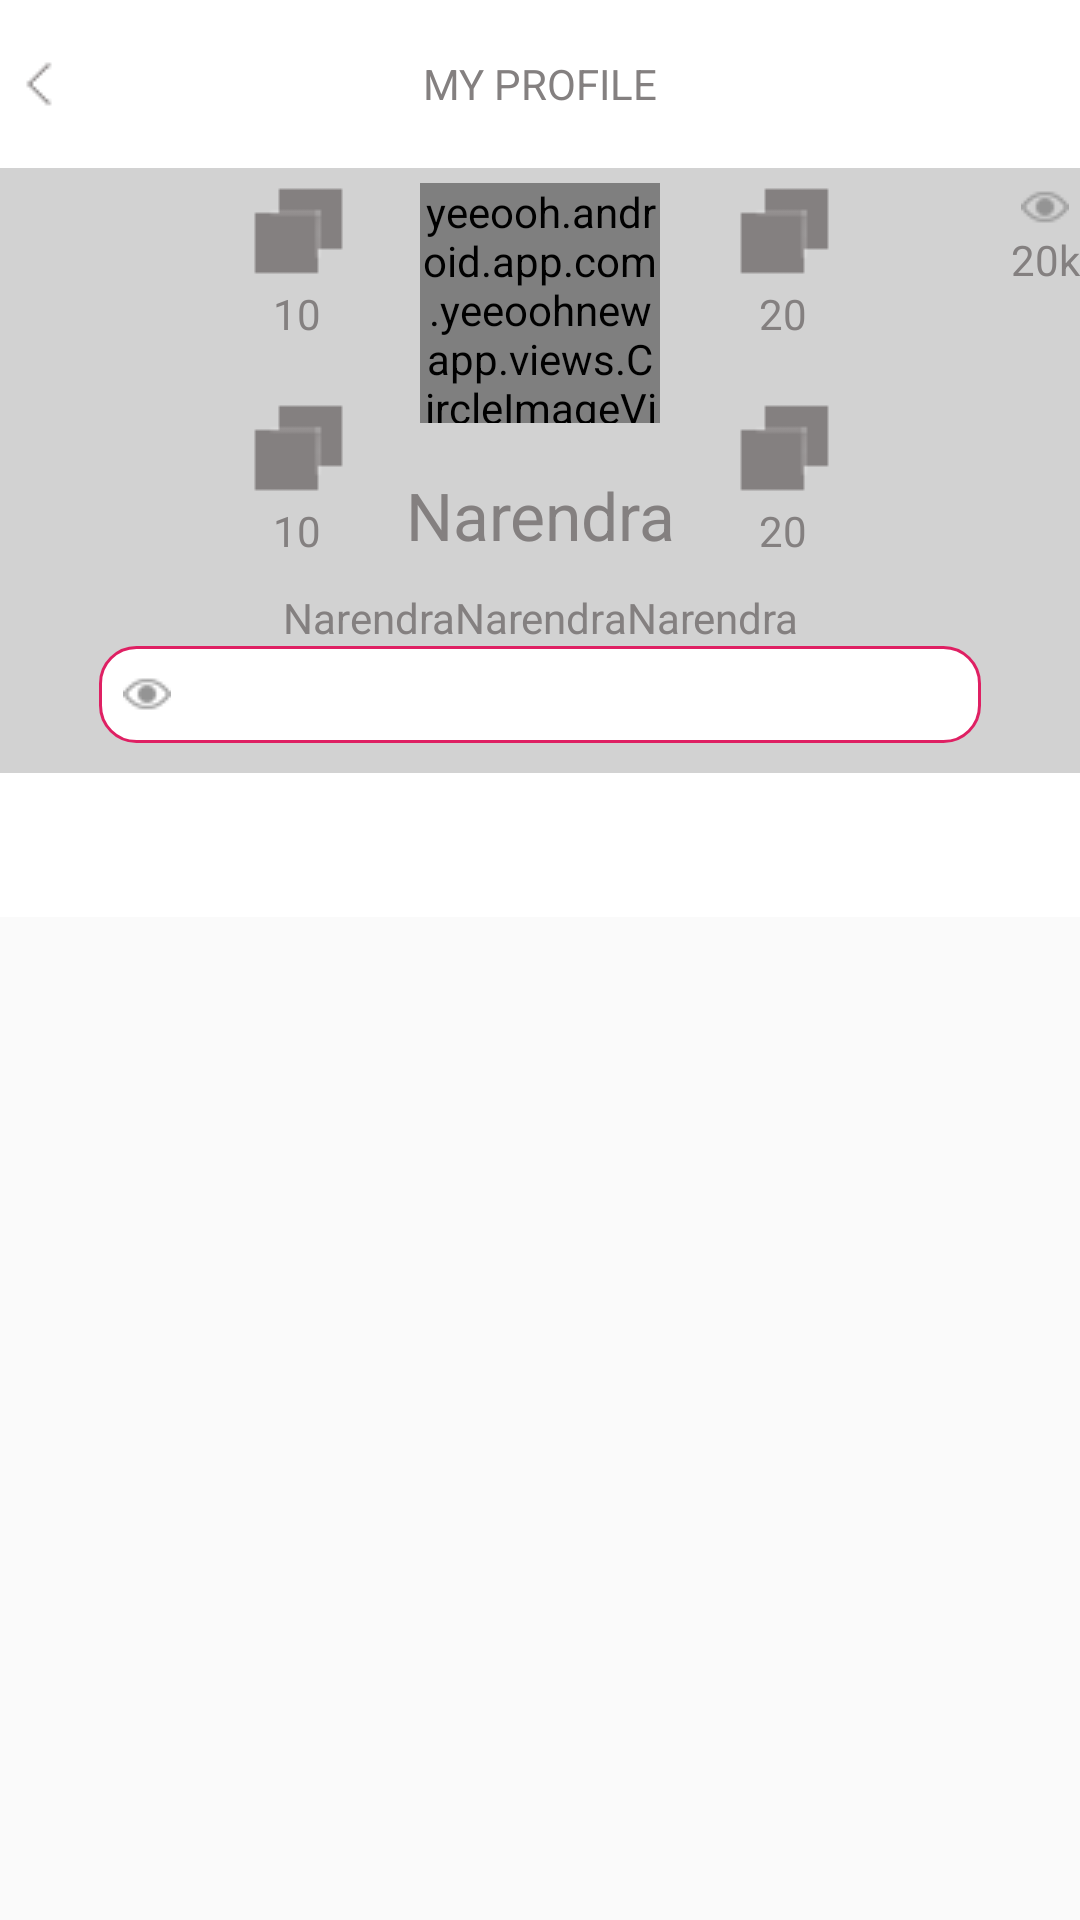

Write the Android layout XML for this screen, with the resource values it uses.
<!-- AndroidManifest.xml: application theme AppTheme -->
<!-- res/layout/yeeooh_profile.xml -->
<?xml version="1.0" encoding="utf-8"?>
<android.support.design.widget.CoordinatorLayout
    xmlns:android="http://schemas.android.com/apk/res/android"
    xmlns:app="http://schemas.android.com/apk/res-auto"
    android:layout_width="match_parent"
    android:layout_height="match_parent"

    >

    <android.support.design.widget.AppBarLayout
        android:layout_width="match_parent"
        android:layout_height="wrap_content"
        android:fitsSystemWindows="true"
        android:background="#D2D2D2"
        android:theme="@style/ThemeOverlay.AppCompat.Dark.ActionBar">

        <android.support.design.widget.CollapsingToolbarLayout
            android:id="@+id/collapse_toolbar"
            android:layout_width="match_parent"
            app:titleEnabled="false"
            android:layout_height="wrap_content"
            android:fitsSystemWindows="true"
            app:contentScrim="?attr/colorPrimary"
            app:layout_scrollFlags="scroll|exitUntilCollapsed">
<LinearLayout
    android:layout_width="match_parent"
    android:orientation="vertical"
    app:layout_collapseMode="parallax"
    android:layout_height="wrap_content">




            <RelativeLayout
                android:layout_width="match_parent"
android:background="@color/white"
                android:layout_height="?android:attr/actionBarSize"
                >
                <TextView
                    android:layout_width="match_parent"
                    android:layout_height="wrap_content"
                    android:text="MY PROFILE"
                    android:textColor="@color/app_bottom_color_gray"
                    android:layout_centerVertical="true"
                    android:gravity="center"
                    android:layout_marginTop="3dp"
                    android:id="@+id/tv"/>
                <TextView
                    android:layout_width="wrap_content"
                    android:layout_height="wrap_content"
                    android:layout_marginRight="10dp"
                    android:gravity="center"
                    android:layout_centerVertical="true"
                    android:background="@drawable/setting"
                    android:layout_alignParentRight="true"

                    />
                <ImageView
                    android:layout_width="wrap_content"
                    android:id="@+id/back"
                    android:layout_centerVertical="true"
                    android:layout_margin="5dp"
                    android:layout_height="wrap_content"
                    android:src="@drawable/back"/>
            </RelativeLayout>
<RelativeLayout
    android:layout_width="match_parent"
    android:layout_marginTop="5dp"
    android:layout_height="wrap_content">
    <yeeooh.android.app.com.yeeoohnewapp.views.CircleImageView
        android:layout_width="80dp"
        android:layout_centerHorizontal="true"
        android:id="@+id/profile_image"
        android:src="@drawable/dock"
        android:layout_height="80dp" />
    <TextView
        android:layout_width="wrap_content"
        android:layout_height="wrap_content"
        android:textColor="@color/app_bottom_color_gray"
        android:text="20k"
        android:layout_alignParentRight="true"
        android:drawableTop="@drawable/visible"
        />
    <TextView
        android:layout_width="wrap_content"
        android:drawableTop="@drawable/hubs"
        android:layout_toLeftOf="@+id/profile_image"
        android:text="10"
        android:drawablePadding="2dp"
        android:gravity="center"
        android:layout_marginRight="25dp"
        android:textColor="@color/app_bottom_color_gray"
        android:layout_height="wrap_content" />

    <TextView
        android:layout_width="wrap_content"
        android:drawableTop="@drawable/hubs"
        android:layout_toRightOf="@+id/profile_image"
        android:text="20"
        android:drawablePadding="2dp"
        android:gravity="center"
        android:layout_marginLeft="25dp"
        android:textColor="@color/app_bottom_color_gray"
        android:layout_height="wrap_content" />
    <TextView
        android:layout_width="wrap_content"
        android:drawableTop="@drawable/hubs"
        android:layout_toRightOf="@+id/profile_image"
        android:text="20"
        android:drawablePadding="2dp"
        android:layout_marginTop="-8dp"
        android:layout_alignTop="@+id/nameprofile"
        android:gravity="center"
        android:layout_marginLeft="25dp"
        android:textColor="@color/app_bottom_color_gray"
        android:layout_height="wrap_content" />

    <TextView
        android:layout_width="wrap_content"
        android:drawableTop="@drawable/hubs"
        android:layout_toLeftOf="@+id/profile_image"
        android:text="10"
        android:drawablePadding="2dp"
      android:layout_alignTop="@+id/nameprofile"
        android:gravity="center"
        android:layout_marginTop="-8dp"
        android:layout_marginRight="25dp"
        android:textColor="@color/app_bottom_color_gray"
        android:layout_height="wrap_content" />
<TextView
    android:layout_width="wrap_content"
    android:layout_height="wrap_content"
    android:layout_alignParentBottom="true"
    android:text="Narendra"
    android:layout_centerHorizontal="true"
    android:id="@+id/nameprofile"
    android:textAppearance="?android:attr/textAppearanceLarge"
    android:gravity="center"
    android:layout_below="@+id/profile_image"
    android:textColor="@color/app_bottom_color_gray"
    />


</RelativeLayout>
    <TextView
        android:layout_width="match_parent"
        android:layout_height="wrap_content"
        android:text="NarendraNarendraNarendra"
        android:layout_marginTop="10dp"
        android:textAppearance="?android:attr/textAppearanceSmall"
        android:gravity="center"
        android:textColor="@color/app_bottom_color_gray"
        />
<EditText
    android:layout_width="wrap_content"
    android:layout_height="wrap_content"
    android:ems="14"

    android:padding="4dp"
    android:textColor="@color/app_bottom_color_gray"
    android:gravity="start"
    android:paddingStart="8dp"
   android:drawableLeft="@drawable/visible"
    android:background="@drawable/edit"
    android:layout_gravity="center"
    />


</LinearLayout>




        </android.support.design.widget.CollapsingToolbarLayout>




        <android.support.design.widget.TabLayout
            android:id="@+id/tabs"
            android:layout_width="match_parent"
            android:background="@color/white"
            android:layout_marginTop="10dp"
            android:theme="@style/ThemeOverlay.AppCompat.Dark.ActionBar"
            app:tabSelectedTextColor="@color/app_main_colour"
            app:tabIndicatorColor="@color/app_main_colour"
            app:tabTextColor="@color/app_bottom_color_gray"
            android:layout_height="wrap_content"
            />

    </android.support.design.widget.AppBarLayout>
    <android.support.v4.view.ViewPager
        android:id="@+id/viewpager"
        android:layout_width="match_parent"
        android:layout_height="match_parent"

        app:layout_behavior="@string/appbar_scrolling_view_behavior" />

</android.support.design.widget.CoordinatorLayout>
<!-- resources referenced by this layout -->
<resources>
  <color name="app_bottom_color_gray">#848080</color>
  <color name="app_main_colour">#1171a9</color>
  <color name="white">#FFFFFF</color>
  <!-- drawable back: png bitmap (drawable, 19508 bytes) -->
  <!-- drawable edit (drawable) -->
  <?xml version="1.0" encoding="utf-8"?>
  <shape xmlns:android="http://schemas.android.com/apk/res/android"
      android:shape="rectangle" >
      <stroke android:width="1dp"
          android:color="@color/colortabs" />
      <gradient
  
          android:endColor="#fff"
          android:startColor="#fff" />
  
      <corners
         android:radius="12dp"
          />
  </shape>
  <!-- drawable hubs: png bitmap (drawable, 19079 bytes) -->
  <!-- drawable visible: png bitmap (drawable, 15237 bytes) -->
  <style name="AppTheme" parent="Theme.AppCompat.Light.NoActionBar">
          
          <item name="colorPrimary">@color/colortabs</item>
          <item name="colorPrimaryDark">@color/colortabs</item>
          <item name="android:actionButtonStyle">@style/MyActionButtonStyle</item>
          <item name="colorAccent">@color/colortabs</item>
      </style>
  <color name="colortabs">#df2063</color>
  <style name="MyActionButtonStyle" parent="AppTheme">
          <item name="android:minWidth">15dp</item>
          <item name="android:padding">15dp</item>
      </style>
</resources>
